Run: headless pygame with SDL's dummy video driver; simulated clock (each Clock.tick advances the game by its frame time, no real sleeping); random seed 0; keys injected as events and as key.get_pressed() state; no mouse input.
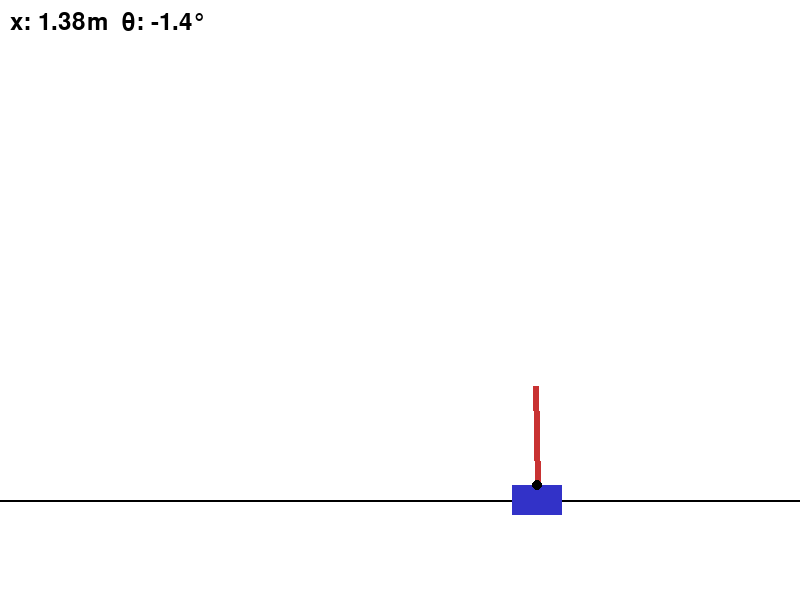
Frame 1 of 4 · flips 1–60 · no input
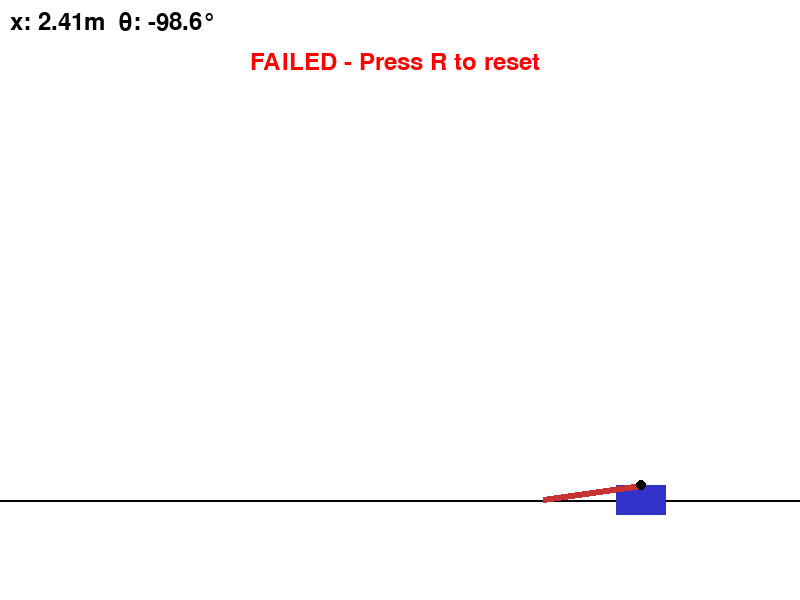
Frame 2 of 4 · flips 61–180 · tapped SPACE, RETURN · held RIGHT (→), D
Frame 3 of 4 · flips 181–300 · held DOWN (↓), S · screen unchanged from frame 2, image omitted
Frame 4 of 4 · flips 301–420 · held LEFT (←), A, UP (↑), W · screen unchanged from frame 3, image omitted

The pygame program that drew these frames:

import pygame
import math
import random

# Physics constants
GRAVITY = 9.8
MASS_CART = 1.0
MASS_POLE = 0.1
TOTAL_MASS = MASS_CART + MASS_POLE
LENGTH = 0.5  # Actually half the pole's length
POLEMASS_LENGTH = MASS_POLE * LENGTH
FORCE_MAG = 10.0  # Standard cartpole force
TAU = 0.01  # Time step in seconds

# Display constants
SCREEN_WIDTH = 800
SCREEN_HEIGHT = 600
SCALE = 100  # Pixels per meter
CART_WIDTH = 50
CART_HEIGHT = 30
POLE_WIDTH = 6

class CartPole:
    """CartPole game environment with physics simulation."""
    
    def __init__(self):
        self.reset()
    
    def reset(self):
        """Reset the cartpole to initial state - challenging but fair."""
        self.x = random.uniform(-2.0, 2.0)  # Random cart position
        self.x_dot = random.uniform(-1.0, 1.0)  # Random cart velocity
        self.theta = random.uniform(-0.15, 0.15)  # ~8.5 degrees - challenging
        self.theta_dot = random.uniform(-1.0, 1.0)  # Random angular velocity
        self.xacc = 0.0  # Cart acceleration
        self.tacc = 0.0  # Angular acceleration
        self.done = False
        self.steps_beyond_done = None
        return self.get_state()
    
    def get_state(self):
        """Get current state as [x, x_dot, theta, theta_dot]."""
        return [self.x, self.x_dot, self.theta, self.theta_dot]
    
    def step(self, action):
        """
        Apply action (0: left, 1: right) and simulate one timestep using leapfrog integration.
        Returns (state, reward, done, info)
        """
        if self.done:
            return self.get_state(), 0.0, True, {}
        
        force = FORCE_MAG if action == 1 else -FORCE_MAG
        
        # Leapfrog integration (more accurate than Euler)
        g = GRAVITY
        mp = MASS_POLE
        mc = MASS_CART
        mt = mp + mc
        L = LENGTH
        dt = TAU
        
        st = math.sin(self.theta)
        ct = math.cos(self.theta)
        
        # Compute accelerations
        theta_acc = (g * st + ct * (-force - mp * L * self.theta_dot ** 2 * st) / mt) / (L * (4.0 / 3 - mp * ct ** 2 / mt))
        x_acc = (force + mp * L * (self.theta_dot ** 2 * st - theta_acc * ct)) / mt
        
        # Update position/angle
        self.x += dt * self.x_dot + 0.5 * self.xacc * dt ** 2
        self.theta += dt * self.theta_dot + 0.5 * self.tacc * dt ** 2
        
        # Store old accelerations
        tacc0 = self.tacc
        xacc0 = self.xacc
        
        # Recompute accelerations at new position
        st = math.sin(self.theta)
        ct = math.cos(self.theta)
        theta_acc = (g * st + ct * (-force - mp * L * self.theta_dot ** 2 * st) / mt) / (L * (4.0 / 3 - mp * ct ** 2 / mt))
        x_acc = (force + mp * L * (self.theta_dot ** 2 * st - theta_acc * ct)) / mt
        
        # Update velocities
        self.x_dot += 0.5 * (xacc0 + x_acc) * dt
        self.theta_dot += 0.5 * (tacc0 + theta_acc) * dt
        
        # Store accelerations
        self.tacc = theta_acc
        self.xacc = x_acc
        
        # Check termination conditions (only cart position, no angle limit)
        self.done = bool(
            self.x < -2.4
            or self.x > 2.4
        )
        
        if not self.done:
            reward = 1.0
        elif self.steps_beyond_done is None:
            self.steps_beyond_done = 0
            reward = 1.0
        else:
            self.steps_beyond_done += 1
            reward = 0.0
        
        return self.get_state(), reward, self.done, {}
    
    def render(self, screen):
        """Render the cartpole to pygame screen."""
        screen.fill((255, 255, 255))
        
        # Calculate screen coordinates
        center_x = SCREEN_WIDTH // 2
        ground_y = SCREEN_HEIGHT - 100
        
        cart_x = center_x + int(self.x * SCALE)
        cart_y = ground_y - CART_HEIGHT // 2
        
        # Draw ground
        pygame.draw.line(screen, (0, 0, 0), (0, ground_y), (SCREEN_WIDTH, ground_y), 2)
        
        # Draw cart
        cart_rect = pygame.Rect(
            cart_x - CART_WIDTH // 2,
            cart_y,
            CART_WIDTH,
            CART_HEIGHT
        )
        pygame.draw.rect(screen, (50, 50, 200), cart_rect)
        
        # Draw pole
        pole_end_x = cart_x + int(LENGTH * 2 * SCALE * math.sin(self.theta))
        pole_end_y = cart_y - int(LENGTH * 2 * SCALE * math.cos(self.theta))
        pygame.draw.line(screen, (200, 50, 50), (cart_x, cart_y), (pole_end_x, pole_end_y), POLE_WIDTH)
        
        # Draw pivot point
        pygame.draw.circle(screen, (0, 0, 0), (cart_x, cart_y), 5)
        
        # Draw info text
        font = pygame.font.Font(None, 36)
        state_text = f"x: {self.x:.2f}m  θ: {math.degrees(self.theta):.1f}°"
        text = font.render(state_text, True, (0, 0, 0))
        screen.blit(text, (10, 10))
        
        if self.done:
            done_text = font.render("FAILED - Press R to reset", True, (255, 0, 0))
            screen.blit(done_text, (center_x - 150, 50))


def main():
    """Main game loop for manual control."""
    pygame.init()
    screen = pygame.display.set_mode((SCREEN_WIDTH, SCREEN_HEIGHT))
    pygame.display.set_caption("CartPole Game")
    clock = pygame.time.Clock()
    
    game = CartPole()
    
    running = True
    while running:
        # Handle events
        for event in pygame.event.get():
            if event.type == pygame.QUIT:
                running = False
            elif event.type == pygame.KEYDOWN:
                if event.key == pygame.K_r:
                    game.reset()
        
        # Get manual input
        keys = pygame.key.get_pressed()
        action = 1 if keys[pygame.K_RIGHT] else (0 if keys[pygame.K_LEFT] else None)
        
        # Step game if action provided
        if action is not None and not game.done:
            state, reward, done, info = game.step(action)
        
        # Render
        game.render(screen)
        pygame.display.flip()
        clock.tick(50)  # 50 FPS
    
    pygame.quit()


if __name__ == "__main__":
    main()
